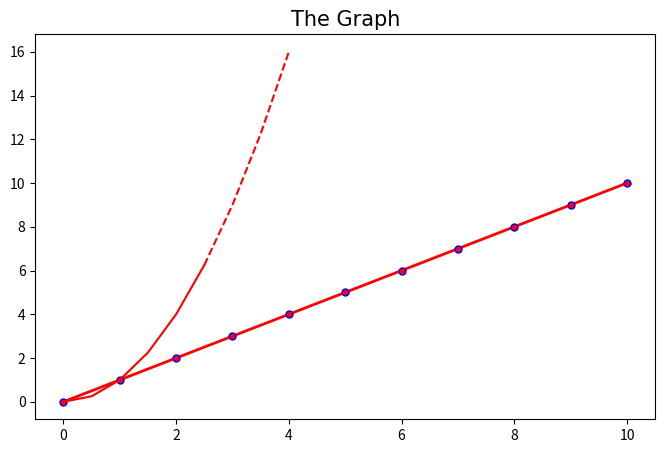

Write Python code to recreate this figure.
import matplotlib.pyplot as plt
import numpy as np

x = [0,1,2,3,4,5,6,7,8,9,10]
y = [0,1,2,3,4,5,6,7,8,9,10]
x2 = np.arange(0,4.5,0.5)

# Size of graph & dpi (pixels per inch)
plt.figure(figsize=(8,5), dpi=100)

# Simple line
plt.plot(x,y, label='2x', color='red', linewidth=2, marker='.', linestyle='-', markersize=10, markeredgecolor='blue')

# Ploting graph
plt.plot(x2[:6], x2[:6]**2, 'r', label='X^2')
plt.plot(x2[5:], x2[5:]**2, 'r--')
plt.title('The Graph', fontdict={'fontname': 'Apple Braille Outline 8 Dot', 'fontsize': 15})


